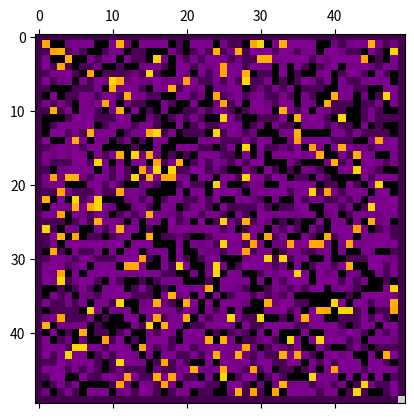

Python code for this plot: (Note: this script raises an exception after producing the figure.)
import matplotlib.pyplot as plt
from matplotlib.colors import ListedColormap
import numpy as np
import random

#cmap = ListedColormap([[0, 0, 0], [1, 1, 1], [1, 0, 0]])
#matrix = [[0,0,0],[0,7000,0],[0,0,10000]]
mapa = []
max_x = 50
max_y = 50
#grama = [4300,5000,5500]
#deserto = [7200,7600,7400]
#oceano = [1400,2200,2300]
grama = []
deserto = []
oceano = []
ultimo = 10000
cont = 0
#maps_list = ['flag', 'prism', 'ocean', 'gist_earth', 'terrain', 'gist_stern',
#            'gnuplot', 'gnuplot2', 'CMRmap', 'cubehelix', 'brg',
#            'gist_rainbow', 'rainbow', 'jet', 'nipy_spectral', 'gist_ncar']
maps_list = ['nipy_spectral']
map_used = random.choice(maps_list)
for i in range (0,1):
    al_grama = random.randint(0,500)
    grama.append(al_grama)
    grama.append(random.randint(al_grama,al_grama+500))
    grama.append(random.randint(al_grama-500,al_grama))

    al_deserto = random.randint(7500,8000)
    deserto.append(al_deserto)
    deserto.append(random.randint(al_deserto,500+al_deserto))
    deserto.append(random.randint(al_deserto-500,al_deserto))

    al_oceano = random.randint(500,800)
    oceano.append(al_oceano)
    oceano.append(random.randint(al_oceano,500+al_oceano))
    oceano.append(random.randint(al_oceano-500,al_oceano))
#for i in range (0,10000):
#    matrix.append(i)

#countour = np.reshape(matrix, (100,100))

for i in range (0,max_x*max_y):
    mapa.append(10)
    
countour = np.reshape(mapa, (max_y,max_x))
verif = [[0,1],[0,-1],[1,0],[-1,0],[1,1],[-1,-1],[-1,1],[1,-1],[0,0]]
proporcao = [grama, deserto, oceano, grama, deserto, oceano]
f_g = False
f_d = False
f_o = False

for i in range (1,max_y-1):
    for j in range (1,max_x-1):
        g = 0
        d = 0
        o = 0
        prop_atual = proporcao
        for k in range (0,8):
            if (countour[i+verif[k][0]][j+verif[k][1]] in grama):
                g+=1
                prop_atual.append(grama)
                if (f_g == True):
                    #prop_atual.append(grama)
                    #prop_atual.append(grama)
                    #prop_atual.append(grama)
                    #prop_atual.append(grama)
                    #prop_atual.append(grama)
                    #prop_atual.append(grama)
                    #prop_atual.append(grama)
                    #prop_atual.append(grama)
                    #prop_atual.append(grama)
                    #prop_atual.append(grama)
                    #prop_atual.append(grama)
                    #prop_atual.append(grama)
                    #prop_atual.append(grama)
                    f_g = False
                
            elif (countour[i+verif[k][0]][j+verif[k][1]] in deserto):
                d+=1
                prop_atual.append(deserto)
                if (f_d == True):
                    #prop_atual.append(deserto)
                    #prop_atual.append(deserto)
                    #prop_atual.append(deserto)
                    #prop_atual.append(deserto)
                    #prop_atual.append(deserto)
                    #prop_atual.append(deserto)
                    #prop_atual.append(deserto)
                    #prop_atual.append(deserto)
                    #prop_atual.append(deserto)
                    #prop_atual.append(deserto)
                    #prop_atual.append(deserto)
                    #prop_atual.append(deserto)
                    #prop_atual.append(deserto)
                    
                    f_d = False
                
            elif (countour[i+verif[k][0]][j+verif[k][1]] in oceano):
                o+=1
                prop_atual.append(oceano)
                if (f_o == True):
                    #prop_atual.append(oceano)
                    f_o = False
                
        gerado = random.choice(prop_atual)
        if (gerado == grama):
            countour[i][j] = random.choice(grama)
        elif (gerado == deserto):
            countour[i][j] = random.choice(deserto)
        elif (gerado == oceano):
            countour[i][j] = random.choice(oceano)
        if (countour[i][j] in grama):
            f_g = True
        elif (countour[i][j] in deserto):
            f_d = True
        elif (countour[i][j] in oceano):
            f_o = True

def ilha(max_y,max_x,countour,verif):
    tam_ilha = random.randint(0, max_y//1.5)
    comeco_x = random.randint(0,max_x-1)
    comeco_y = random.randint(0,max_y-1)
    countour[comeco_y][comeco_x] = random.choice(grama)
    prob = [1,1,1,1,1,2,2,2,2,3,3,3,3,4,4,4,5,5,5,10]
    tam_atual = 0
    #for k in range (0,8):
    #    if (comeco_y+verif[k][0]<max_y and comeco_x+verif[k][1]<max_x):
    #        countour[comeco_y+verif[k][0]][comeco_x+verif[k][1]] = grama
    for i in range (comeco_y, max_y):
        if(tam_pos<tam_ilha//2):
            tam_pos = random.choice(prob)
            tam_neg = random.choice(prob)
        for j in range (comeco_x-tam_neg,comeco_x+tam_pos):
            if (j >= 0 and j < max_x):
                countour[i][j] = random.choice(grama)




def suavLeve (countour,max_y,max_x):
    
    for i in range (1,max_y-1):
        for j in range (1,max_x-1):
            g = 0
            d = 0
            o = 0
            prop_atual = proporcao
            s_n = [0,0,0,0,0,0]
            #print(s_n)
            for k in range (0,8):
                if (countour[i+verif[k][0]][j+verif[k][1]] in grama):
                    g+=1
                    
                elif (countour[i+verif[k][0]][j+verif[k][1]] in deserto):
                    d+=1
                    
                elif (countour[i+verif[k][0]][j+verif[k][1]] in oceano):
                    o+=1
            if (g > 2):
                for p in range (0, g-2):
                    s_n[p] = 1
                if (random.choice(s_n)==1):
                    countour[i][j] = random.choice(grama)
                #print("O s_n eh: ",s_n," ------------ g-4 eh: ", g-4)
            
            if (d > 2):
                for p in range (0, d-2):
                    s_n[p] = 1
                if (random.choice(s_n)==1):
                    countour[i][j] = random.choice(deserto)
            if (o > 2):
                for p in range (0, o-2):
                    s_n[p] = 1
                if (random.choice(s_n)==1):
                    countour[i][j] = random.choice(oceano)

def suavPesada (countour,max_y,max_x):
    
    for i in range (1,max_y-1):
        for j in range (1,max_x-1):
            g0 = 0
            g1 = 0
            g2 = 0
            d0 = 0
            d1 = 0
            d2 = 0
            o0 = 0
            o1 = 0
            o2 = 0
            prop_atual = proporcao
            s_n = [0,0,0,0,0,0]
            #print(s_n)
            for k in range (0,8):
                if (countour[i+verif[k][0]][j+verif[k][1]] == grama[0]):
                    g0+=1
                elif (countour[i+verif[k][0]][j+verif[k][1]] == grama[1]):
                    g1+=1
                elif (countour[i+verif[k][0]][j+verif[k][1]] == grama[2]):
                    g2+=1
                    
                elif (countour[i+verif[k][0]][j+verif[k][1]] == deserto[0]):
                    d0+=1
                elif (countour[i+verif[k][0]][j+verif[k][1]] == deserto[1]):
                    d1+=1
                elif (countour[i+verif[k][0]][j+verif[k][1]] == deserto[2]):
                    d2+=1
                    
                elif (countour[i+verif[k][0]][j+verif[k][1]] == oceano[0]):
                    o0+=1
                elif (countour[i+verif[k][0]][j+verif[k][1]] == oceano[1]):
                    o1+=1
                elif (countour[i+verif[k][0]][j+verif[k][1]] == oceano[2]):
                    o2+=1

            if (g0 > 2):
                for p in range (0, g0-2):
                    s_n[p] = 1
                if (random.choice(s_n)==1):
                    countour[i][j] = grama[0]
                #print("O s_n eh: ",s_n," ------------ g-4 eh: ", g-4)
            if (g1 > 2):
                for p in range (0, g1-2):
                    s_n[p] = 1
                if (random.choice(s_n)==1):
                    countour[i][j] = grama[1]
            if (g2 > 2):
                for p in range (0, g2-2):
                    s_n[p] = 1
                if (random.choice(s_n)==1):
                    countour[i][j] = grama[2]
            
            if (d0 > 2):
                for p in range (0, d0-2):
                    s_n[p] = 1
                if (random.choice(s_n)==1):
                    countour[i][j] = deserto[0]
            if (d1 > 2):
                for p in range (0, d1-2):
                    s_n[p] = 1
                if (random.choice(s_n)==1):
                    countour[i][j] = deserto[1]
            if (d2 > 2):
                for p in range (0, d2-2):
                    s_n[p] = 1
                if (random.choice(s_n)==1):
                    countour[i][j] = deserto[2]
            if (o0 > 2):
                for p in range (0, o0-2):
                    s_n[p] = 1
                if (random.choice(s_n)==1):
                    countour[i][j] = oceano[0]
            if (o1 > 2):
                for p in range (0, o1-2):
                    s_n[p] = 1
                if (random.choice(s_n)==1):
                    countour[i][j] = oceano[1]
            if (o2 > 2):
                for p in range (0, o2-2):
                    s_n[p] = 1
                if (random.choice(s_n)==1):
                    countour[i][j] = oceano[2]

                
def maiorResol (countour,mult):
    
    pinta = [[0,0],[0,1],[1,0],[1,1],[0,2],[1,2],[2,0],[2,1],[2,2],[0,3],[1,3],[2,3],[3,3],[3,0],[3,1],[3,2]]
    mapa_Maior = []
    aumento_x = max_x*mult
    aumento_y = max_y*mult

    for i in range (0,aumento_x*aumento_y):
        mapa_Maior.append(0)
    mapa_Maior = np.resize(mapa_Maior,(aumento_y, aumento_x))

    for i in range (0,aumento_y,2):

        for j in range (0,aumento_x,2):

            for k in range (0,4):
                ind_i = i//2
                ind_j = j//2
                mapa_Maior[i+pinta[k][1]][j+pinta[k][0]] = countour[ind_i][ind_j]
    return (mapa_Maior)




#ilha(max_y,max_x,countour,verif)
countour[max_y-1][max_x-1] = ultimo
print(countour)
plt.figure()
plt.matshow(countour, fignum=0, interpolation='none', cmap = map_used)
#plt.savefig("SohZeros.jpg", bbox_inches='tight', dpi=200)
nome_ini = input("Digite o nome da imagem inicial: ")
plt.savefig(nome_ini+".jpg", bbox_inches='tight', dpi=200)
plt.show()
plt.close()


#file = open("matrix.txt", 'w')
#separador = ";"
#for i in range (1,max_y-1):
#        for j in range (1,max_x-1):
#            file.write("%d%s" %(countour[i][j],separador))
#file.close()

numSuav = 0

def plotar(nome, numSuav, countour, max_x, max_y, leve):
    if(leve == True):
        suavLeve(countour, max_y, max_x)
    else:
        suavPesada(countour, max_y, max_x)
    plt.figure()
    plt.matshow(countour, fignum=0, interpolation='none', cmap = map_used)
    #plt.savefig("SohZeros.jpg", bbox_inches='tight', dpi=200)
    plt.savefig(nome+'.jpg', bbox_inches='tight', dpi=200)
    #plt.show()
    plt.close()


    #rodar_Seg = input("Deseja rodar seg vez a suavizacao? (s/n): ")
    #if (rodar_Seg=="s"):
    #    numSuav += 1
    #    nome = input("Digite o nome da imagem apos a %da suavizacao: " %(numSuav))
    #    plotar(nome,numSuav)
    #else:
    #    return (0)


#rodar_Seg = input("Deseja rodar a suavizacao? (s/n): ")
rodar_Seg = "s"
if (rodar_Seg=="s"):
    numSuav += 1
    #vezes = int(input("num de vezes: "))
    vezes = 2
    for i in range (0, vezes):

        nome = str(i)
        #nome = input("Digite o nome da imagem apos a %da suavizacao: " %(numSuav))
        plotar(nome,numSuav, countour, max_x, max_y, True)
mapa_aumentado = maiorResol(countour,2)
plt.figure()
plt.matshow(mapa_aumentado, fignum=0, interpolation='none', cmap = map_used)
#plt.savefig("SohZeros.jpg", bbox_inches='tight', dpi=200)
plt.savefig("MapaAumentadoAntesSuav.jpg", bbox_inches='tight', dpi=200)
#plt.show()
plt.close()
for i in range (0, 3):

        nome = "aumentado_2x2"
        #nome = input("Digite o nome da imagem apos a %da suavizacao: " %(numSuav))
        plotar(nome,numSuav, mapa_aumentado, max_x*2,max_y*2, True)

mapa_aumentado4 = maiorResol(mapa_aumentado,4)
for i in range (0, 3):

        nome = "aumentado_4x4"
        #nome = input("Digite o nome da imagem apos a %da suavizacao: " %(numSuav))
        plotar(nome,numSuav, mapa_aumentado4, max_x*4,max_y*4,False)

mapa_aumentado8 = maiorResol(mapa_aumentado4,8)
for i in range (0, 3):

        nome = "aumentado_4x4"
        #nome = input("Digite o nome da imagem apos a %da suavizacao: " %(numSuav))
        plotar(nome,numSuav, mapa_aumentado8, max_x*8,max_y*8, False)
